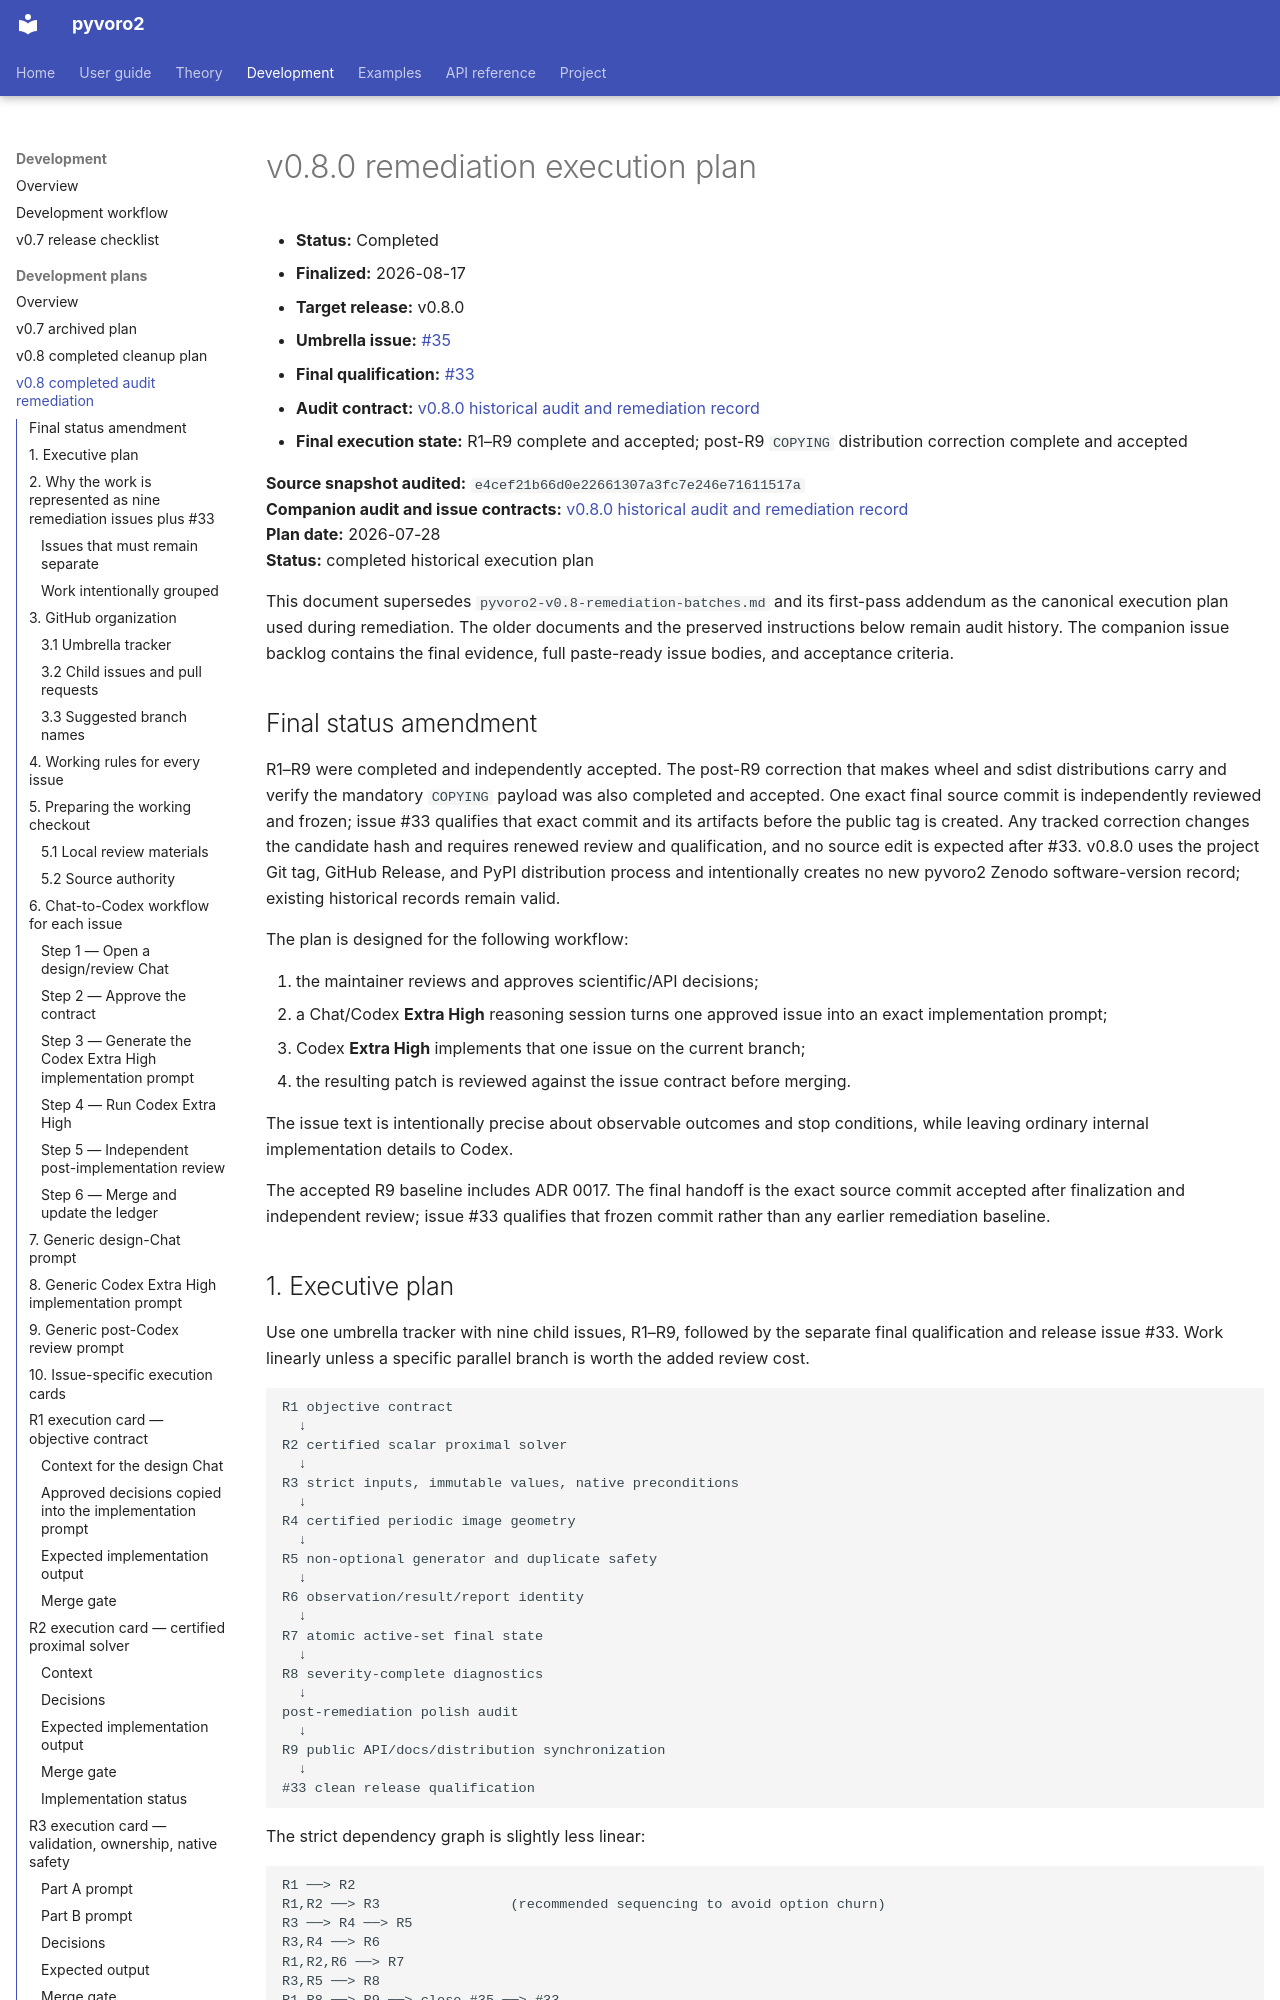

repository: DeloneCommons/pyvoro2 · page: development/plans/archive/v0.8-remediation/index.html · generator: mkdocs

# v0.8.0 remediation execution plan

- **Status:** Completed
- **Finalized:** 2026-08-17
- **Target release:** v0.8.0
- **Umbrella issue:** [#35](https://github.com/DeloneCommons/pyvoro2/issues/35)
- **Final qualification:** [#33](https://github.com/DeloneCommons/pyvoro2/issues/33)
- **Audit contract:** [v0.8.0 historical audit and remediation record](../../audits/v0.8-pre-release.md)
- **Final execution state:** R1–R9 complete and accepted; post-R9 `COPYING`
  distribution correction complete and accepted


**Source snapshot audited:** `e4cef21b66d0e22661307a3fc7e246e71611517a`  
**Companion audit and issue contracts:** [v0.8.0 historical audit and remediation record](../../audits/v0.8-pre-release.md)<br>
**Plan date:** 2026-07-28  
**Status:** completed historical execution plan

This document supersedes `pyvoro2-v0.8-remediation-batches.md` and its
first-pass addendum as the canonical execution plan used during remediation.
The older documents and the preserved instructions below remain audit history.
The companion issue backlog contains the final evidence, full paste-ready issue
bodies, and acceptance criteria.

## Final status amendment

R1–R9 were completed and independently accepted. The post-R9 correction that
makes wheel and sdist distributions carry and verify the mandatory `COPYING`
payload was also completed and accepted. One exact final source commit is
independently reviewed and frozen; issue #33 qualifies that exact commit and
its artifacts before the public tag is created. Any tracked correction changes
the candidate hash and requires renewed review and qualification, and no source
edit is expected after #33. v0.8.0 uses the project Git tag, GitHub Release, and
PyPI distribution process and intentionally creates no new pyvoro2 Zenodo
software-version record; existing historical records remain valid.

The plan is designed for the following workflow:

1. the maintainer reviews and approves scientific/API decisions;
2. a Chat/Codex **Extra High** reasoning session turns one approved issue into
   an exact implementation prompt;
3. Codex **Extra High** implements that one issue on the current branch;
4. the resulting patch is reviewed against the issue contract before merging.

The issue text is intentionally precise about observable outcomes and stop
conditions, while leaving ordinary internal implementation details to Codex.

The accepted R9 baseline includes ADR 0017. The final handoff is the exact
source commit accepted after finalization and independent review; issue #33
qualifies that frozen commit rather than any earlier remediation baseline.
